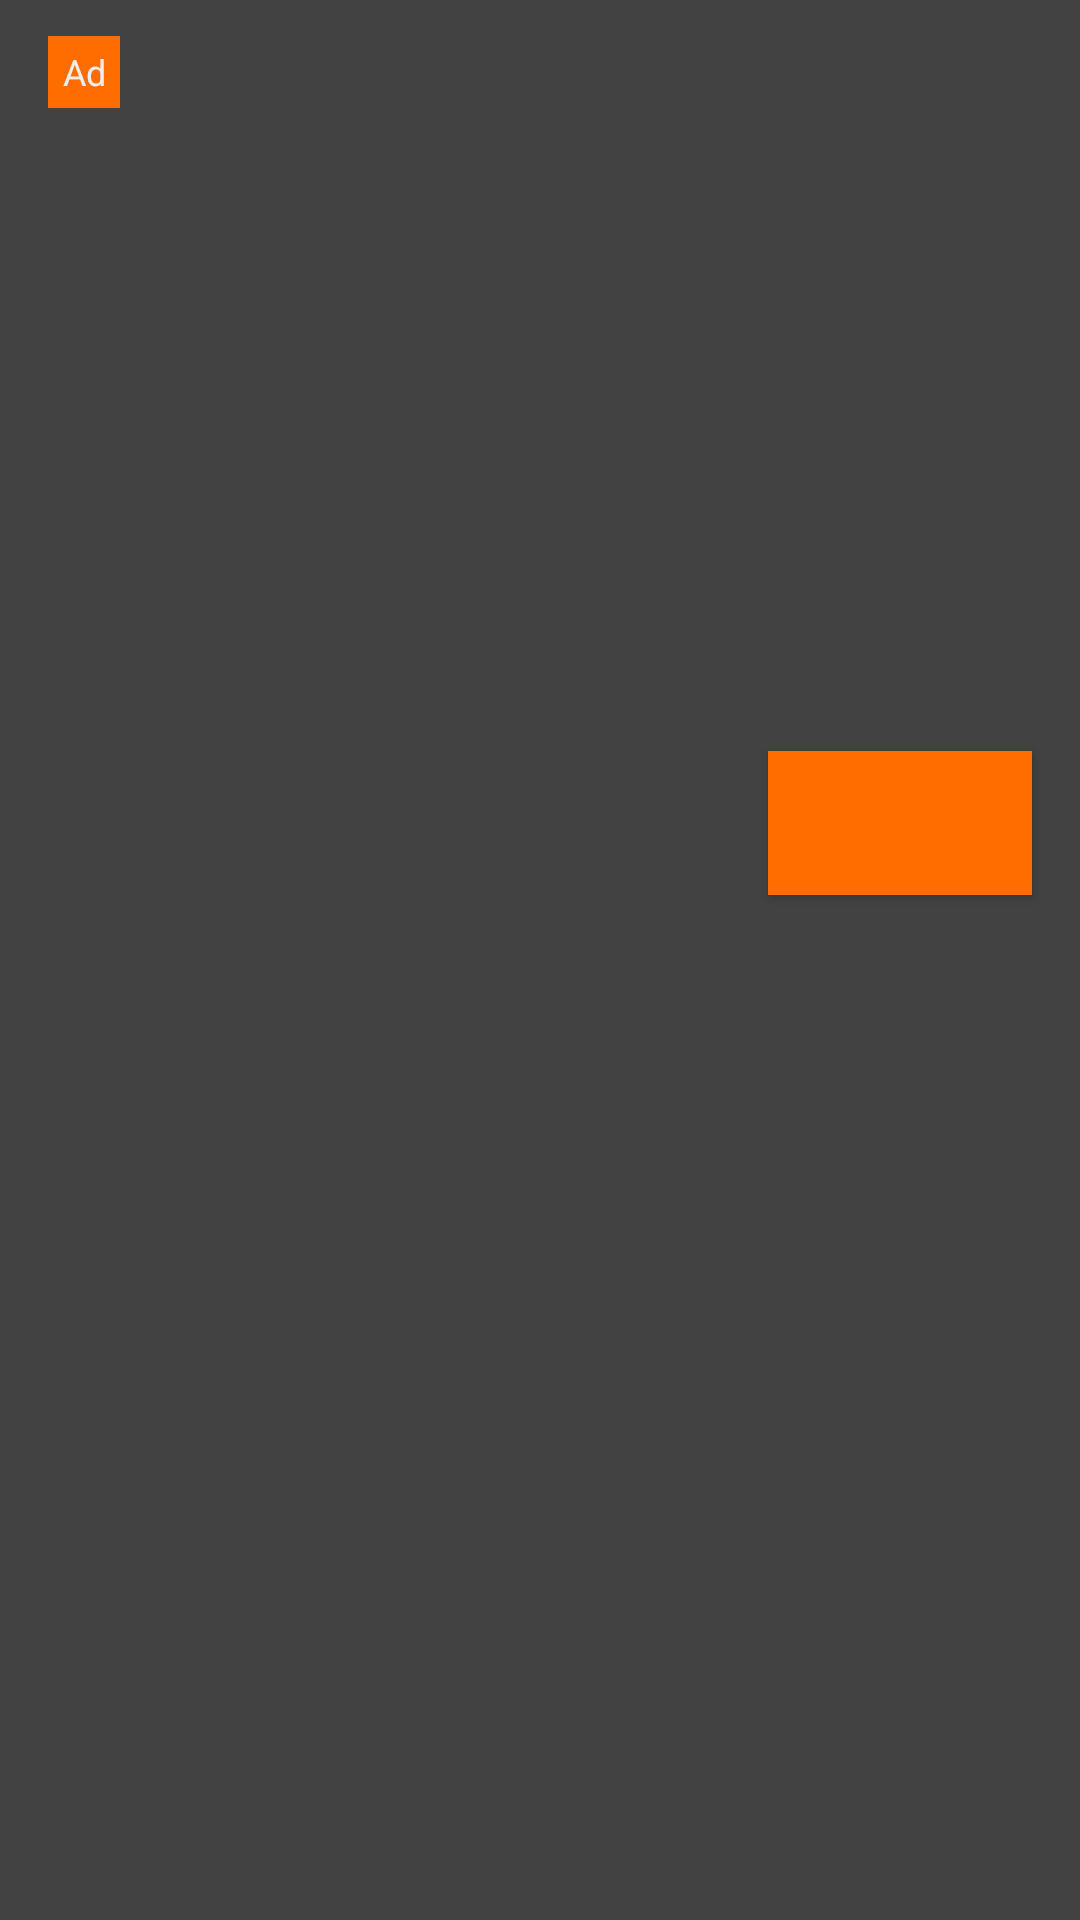

Layout XML and referenced resources for this Android screen:
<!-- AndroidManifest.xml: application theme AppTheme -->
<!-- res/layout/ad_app_install.xml -->
<android.support.constraint.ConstraintLayout android:layout_width="match_parent"
    android:layout_height="match_parent"
    android:background="@color/grey_light"
    android:orientation="vertical"
    android:paddingLeft="8dp"
    android:paddingRight="8dp"
    android:paddingTop="4dp"
    xmlns:tools="http://schemas.android.com/tools"
    xmlns:app="http://schemas.android.com/apk/res-auto"
    xmlns:android="http://schemas.android.com/apk/res/android">

        <TextView
            android:id="@+id/textView"
            style="@style/AppTheme.AdAttribution"
            android:layout_width="wrap_content"
            android:layout_height="wrap_content"
            android:layout_marginStart="8dp"
            android:layout_marginTop="8dp"
            android:gravity="center"
            app:layout_constraintStart_toStartOf="parent"
            app:layout_constraintTop_toTopOf="parent" />

        <ImageView
            android:id="@+id/appinstall_app_icon"
            android:layout_width="40dp"
            android:layout_height="40dp"
            android:layout_marginStart="8dp"
            android:layout_marginTop="8dp"
            android:adjustViewBounds="true"
            android:paddingBottom="5dp"
            app:layout_constraintStart_toEndOf="@+id/textView"
            app:layout_constraintTop_toTopOf="parent" />


        <TextView
            android:id="@+id/appinstall_headline"
            android:layout_width="0dp"
            android:layout_height="wrap_content"
            android:layout_marginBottom="8dp"
            android:layout_marginEnd="8dp"
            android:layout_marginStart="8dp"
            android:layout_marginTop="8dp"
            android:ellipsize="end"
            android:maxLines="2"
            android:textColor="@android:color/white"
            android:textSize="22sp"
            android:textStyle="bold"
            app:layout_constraintBottom_toBottomOf="@+id/appinstall_app_icon"
            app:layout_constraintEnd_toStartOf="@+id/appinstall_price"
            app:layout_constraintStart_toEndOf="@+id/appinstall_app_icon"
            app:layout_constraintTop_toTopOf="parent"
            tools:text="Headline" />

        <TextView
            android:id="@+id/appinstall_body"
            android:layout_width="0dp"
            android:layout_height="wrap_content"
            android:layout_marginEnd="8dp"
            android:layout_marginTop="16dp"
            android:textColor="@android:color/white"
            android:textSize="12sp"
            app:layout_constraintEnd_toStartOf="@+id/appinstall_call_to_action"
            app:layout_constraintStart_toStartOf="@+id/appinstall_media"
            app:layout_constraintTop_toBottomOf="@+id/appinstall_media"
            tools:text="Body txt and more text and more text" />

        <ImageView
            android:id="@+id/appinstall_media"
            android:layout_width="match_parent"
            android:layout_height="150dp"
            android:layout_gravity="center_horizontal"
            android:layout_marginEnd="8dp"
            android:layout_marginStart="8dp"
            android:layout_marginTop="8dp"
            app:layout_constraintEnd_toEndOf="parent"
            app:layout_constraintStart_toStartOf="parent"
            app:layout_constraintTop_toBottomOf="@+id/appinstall_app_icon" />

        <TextView
            android:id="@+id/appinstall_price"
            android:layout_width="wrap_content"
            android:layout_height="wrap_content"
            android:layout_marginBottom="8dp"
            android:layout_marginEnd="8dp"
            android:layout_marginTop="8dp"
            android:paddingRight="8dp"
            android:textColor="@color/white"
            android:textSize="14sp"
            app:layout_constraintBottom_toBottomOf="@+id/appinstall_headline"
            app:layout_constraintEnd_toEndOf="parent"
            app:layout_constraintTop_toTopOf="parent"
            tools:text="Free" />


        <TextView
            android:id="@+id/appinstall_store"
            android:layout_width="wrap_content"
            android:layout_height="wrap_content"
            android:layout_marginEnd="8dp"
            android:layout_marginTop="16dp"
            android:paddingRight="8dp"
            android:textColor="@color/white"
            android:textSize="12sp"
            app:layout_constraintEnd_toEndOf="parent"
            app:layout_constraintTop_toBottomOf="@+id/appinstall_media"
            tools:text="Google play" />

        <Button
            android:id="@+id/appinstall_call_to_action"
            android:layout_width="wrap_content"
            android:layout_height="wrap_content"
            android:layout_marginBottom="8dp"
            android:layout_marginEnd="8dp"
            android:layout_marginTop="8dp"
            android:background="@color/orange"
            android:gravity="center"
            android:textColor="@color/white"
            android:textSize="12sp"
            app:layout_constraintBottom_toBottomOf="parent"
            app:layout_constraintEnd_toEndOf="parent"
            app:layout_constraintTop_toBottomOf="@+id/appinstall_store"
            app:layout_constraintVertical_bias="0.0"
            tools:text="Install" />

    </android.support.constraint.ConstraintLayout>
<!-- resources referenced by this layout -->
<resources>
  <color name="grey_light">#424242</color>
  <color name="orange">#ff6d00</color>
  <color name="white">#eeeeee</color>
  <style name="AppTheme.AdAttribution">
          <item name="android:layout_width">wrap_content</item>
          <item name="android:layout_height">wrap_content</item>
          <item name="android:layout_gravity">left</item>
          <item name="android:textColor">@color/white</item>
          <item name="android:textSize">12sp</item>
          <item name="android:text">@string/ad_attribution</item>
          <item name="android:background">@color/orange</item>
          <item name="android:width">24dp</item>
          <item name="android:height">24dp</item>
      </style>
  <style name="AppTheme" parent="Theme.AppCompat.Light.NoActionBar">
          
          <item name="android:navigationBarColor">@color/black</item>
          <item name="android:windowBackground">@null</item>
  
          <item name="colorPrimary">@color/grey_light</item>
          <item name="colorPrimaryDark">@color/black</item>
          <item name="colorAccent">@color/black</item>
      </style>
  <string name="ad_attribution">Ad</string>
  <color name="black">#212121</color>
</resources>
